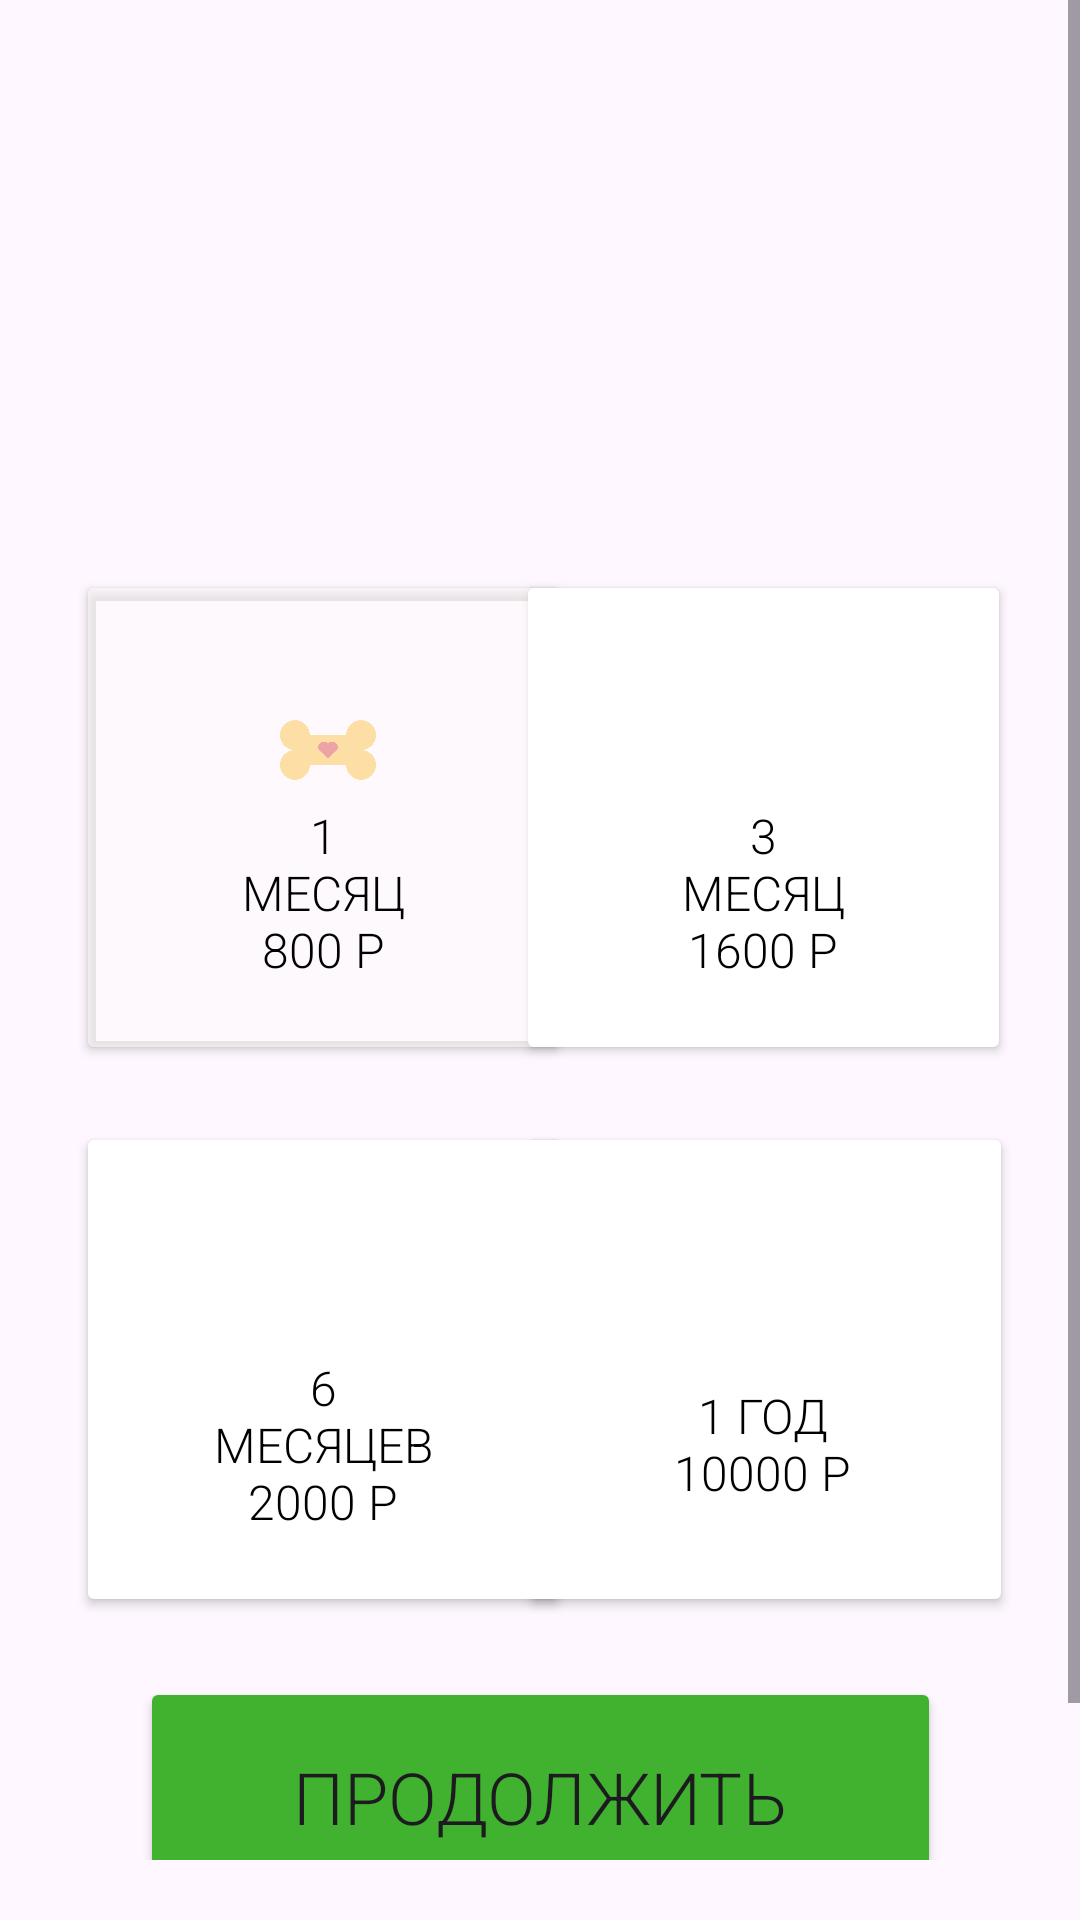

Here is an Android app screen rendered from its layout file. Give the layout XML and the strings, colors and styles it references.
<!-- AndroidManifest.xml: application theme Theme.DogsForAll -->
<!-- res/layout/fragment_pay.xml -->
<?xml version="1.0" encoding="utf-8"?>
<FrameLayout xmlns:android="http://schemas.android.com/apk/res/android"
    xmlns:app="http://schemas.android.com/apk/res-auto"
    xmlns:tools="http://schemas.android.com/tools"
    android:layout_width="match_parent"
    android:layout_height="match_parent"
    tools:context=".UI.LoginView.Pay.Pay">

    <ScrollView
        android:layout_width="match_parent"
        android:layout_height="match_parent"
        android:paddingBottom="20dp">

        <androidx.constraintlayout.widget.ConstraintLayout
            android:layout_width="match_parent"
            android:layout_height="match_parent">

            <Button
                android:id="@+id/button8"
                android:layout_width="165dp"
                android:layout_height="165dp"
                android:layout_marginTop="220dp"
                android:backgroundTint="#FFFFFF"
                android:fontFamily="sans-serif-light"
                android:freezesText="false"
                android:paddingLeft="52dp"
                android:paddingTop="60dp"
                android:paddingRight="54dp"
                android:text="1 год 10000 р"
                android:textColor="#000000"
                android:textSize="16sp"
                app:cornerRadius="40dp"
                app:layout_constraintEnd_toEndOf="parent"
                app:layout_constraintHorizontal_bias="0.886"
                app:layout_constraintStart_toStartOf="parent"
                app:layout_constraintTop_toBottomOf="@+id/viewPager2_pay"
                app:strokeColor="#DBDBDB"
                app:strokeWidth="1dp" />

            <Button
                android:id="@+id/button9"
                android:layout_width="165dp"
                android:layout_height="165dp"
                android:layout_marginTop="19dp"
                android:backgroundTint="#FFFFFF"
                android:fontFamily="sans-serif-light"
                android:freezesText="false"
                android:paddingLeft="40dp"
                android:paddingTop="60dp"
                android:paddingRight="40dp"
                android:text="6 месяцев 2000 р"
                android:textColor="#000000"
                android:textSize="16sp"
                app:cornerRadius="40dp"
                app:layout_constraintEnd_toEndOf="parent"
                app:layout_constraintHorizontal_bias="0.13"
                app:layout_constraintStart_toStartOf="parent"
                app:layout_constraintTop_toBottomOf="@+id/button4"
                app:strokeColor="#DBDBDB"
                app:strokeWidth="1dp" />

            <ImageView
                android:id="@+id/imageView36"
                android:layout_width="32dp"
                android:layout_height="32dp"
                android:layout_marginTop="44dp"
                android:src="@drawable/dol_10000"
                app:layout_constraintEnd_toEndOf="@+id/button8"
                app:layout_constraintHorizontal_bias="0.488"
                app:layout_constraintStart_toStartOf="@+id/button8"
                app:layout_constraintTop_toTopOf="@+id/button8" />

            <Button
                android:id="@+id/button4"
                android:layout_width="165dp"
                android:layout_height="165dp"
                android:layout_marginTop="36dp"
                android:backgroundTint="#8AFDFBF9"
                android:fontFamily="sans-serif-light"
                android:freezesText="false"
                android:paddingLeft="50dp"
                android:paddingTop="60dp"
                android:paddingRight="50dp"
                android:text="1 месяц 800 р"
                android:textColor="#000000"
                android:textSize="16sp"
                app:cornerRadius="40dp"
                app:layout_constraintEnd_toEndOf="parent"
                app:layout_constraintHorizontal_bias="0.13"
                app:layout_constraintStart_toStartOf="parent"
                app:layout_constraintTop_toBottomOf="@+id/viewPager2_pay"
                app:strokeColor="#DBDBDB"
                app:strokeWidth="1dp" />

            <ImageView
                android:id="@+id/imageView29"
                android:layout_width="32dp"
                android:layout_height="32dp"
                android:layout_marginTop="44dp"
                android:src="@drawable/dol_800"
                app:layout_constraintEnd_toEndOf="@+id/button4"
                app:layout_constraintHorizontal_bias="0.511"
                app:layout_constraintStart_toStartOf="@+id/button4"
                app:layout_constraintTop_toTopOf="@+id/button4" />

            <androidx.viewpager2.widget.ViewPager2
                android:id="@+id/viewPager2_pay"
                android:layout_width="408dp"
                android:layout_height="154dp"
                app:layout_constraintEnd_toEndOf="parent"
                app:layout_constraintStart_toStartOf="parent"
                app:layout_constraintTop_toTopOf="parent" />

            <Button
                android:id="@+id/button2"
                android:layout_width="165dp"
                android:layout_height="165dp"
                android:layout_marginTop="36dp"
                android:backgroundTint="#FFFFFF"
                android:fontFamily="sans-serif-light"
                android:freezesText="false"
                android:paddingLeft="50dp"
                android:paddingTop="60dp"
                android:paddingRight="50dp"
                android:text="3 месяц 1600 р"
                android:textColor="#000000"
                android:textSize="16sp"
                app:cornerRadius="40dp"
                app:layout_constraintEnd_toEndOf="parent"
                app:layout_constraintHorizontal_bias="0.882"
                app:layout_constraintStart_toStartOf="parent"
                app:layout_constraintTop_toBottomOf="@+id/viewPager2_pay"
                app:strokeColor="#DBDBDB"
                app:strokeWidth="1dp" />

            <ImageView
                android:id="@+id/imageView28"
                android:layout_width="32dp"
                android:layout_height="32dp"
                android:layout_marginTop="44dp"
                android:src="@drawable/dol_1600"
                app:layout_constraintEnd_toEndOf="@+id/button2"
                app:layout_constraintHorizontal_bias="0.496"
                app:layout_constraintStart_toStartOf="@+id/button2"
                app:layout_constraintTop_toTopOf="@+id/button2" />

            <ImageView
                android:id="@+id/imageView37"
                android:layout_width="32dp"
                android:layout_height="32dp"
                android:layout_marginTop="44dp"
                android:src="@drawable/dol_2000"
                app:layout_constraintEnd_toEndOf="@+id/button9"
                app:layout_constraintHorizontal_bias="0.511"
                app:layout_constraintStart_toStartOf="@+id/button9"
                app:layout_constraintTop_toTopOf="@+id/button9" />

            <Button
                android:id="@+id/take_but5"
                android:layout_width="267dp"
                android:layout_height="80dp"
                android:layout_marginTop="20dp"
                android:layout_marginBottom="60dp"
                android:backgroundTint="#41B22F"
                android:fontFamily="sans-serif-light"
                android:text="Продолжить"
                android:textSize="24sp"
                app:cornerRadius="20dp"
                app:layout_constraintBottom_toBottomOf="parent"
                app:layout_constraintEnd_toEndOf="parent"
                app:layout_constraintStart_toStartOf="parent"
                app:layout_constraintTop_toBottomOf="@+id/button9"
                app:layout_constraintVertical_bias="0.44" />

        </androidx.constraintlayout.widget.ConstraintLayout>
    </ScrollView>

</FrameLayout>
<!-- resources referenced by this layout -->
<resources>
  <!-- drawable dol_10000: png bitmap (drawable, 1463 bytes) -->
  <!-- drawable dol_1600: png bitmap (drawable, 28891 bytes) -->
  <!-- drawable dol_2000: png bitmap (drawable, 28905 bytes) -->
  <!-- drawable dol_800: png bitmap (drawable, 13337 bytes) -->
  <style name="Theme.DogsForAll" parent="Base.Theme.DogsForAll" />
  <style name="Base.Theme.DogsForAll" parent="Theme.Material3.DayNight.NoActionBar">
          
          
      </style>
</resources>
